Run: headless pygame with SDL's dummy video driver; simulated clock (each Clock.tick advances the game by its frame time, no real sleeping); random seed 0; keys injected as events and as key.get_pressed() state; no mouse input.
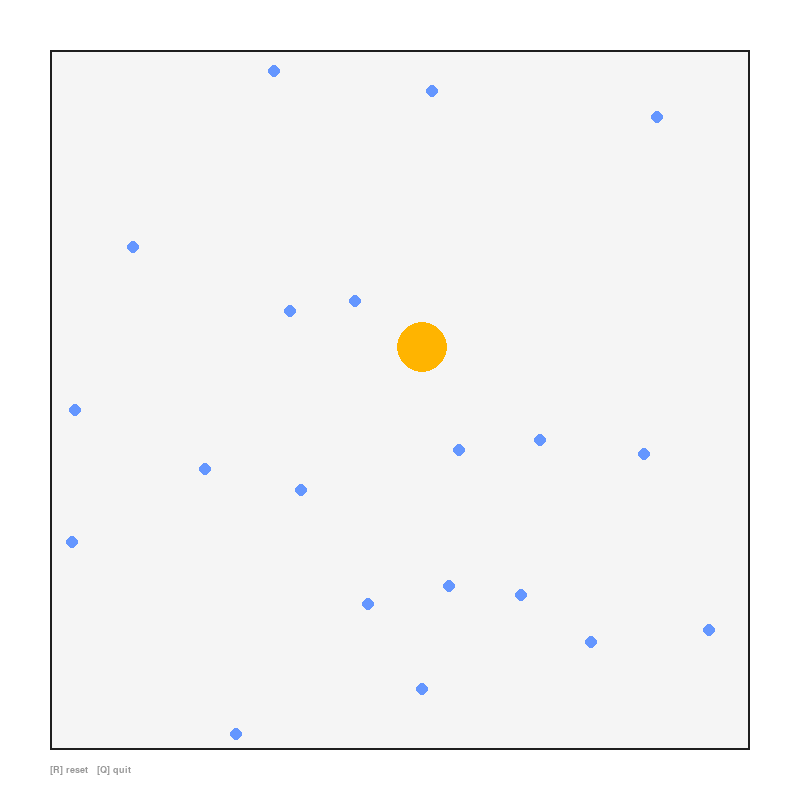
Frame 1 of 4 · flips 1–60 · no input
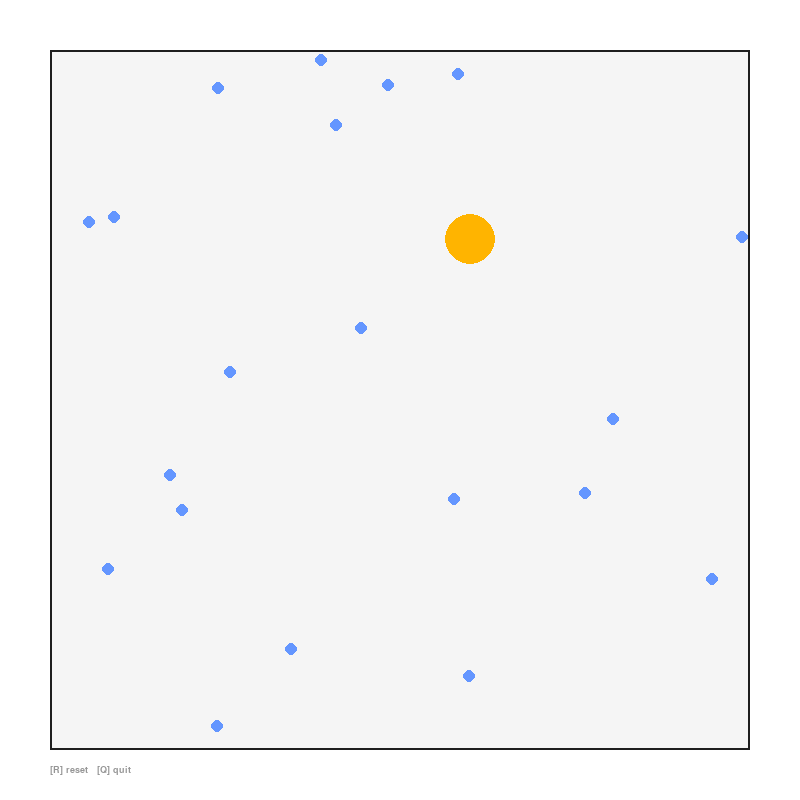
Frame 2 of 4 · flips 61–180 · tapped SPACE, RETURN · held RIGHT (→), D
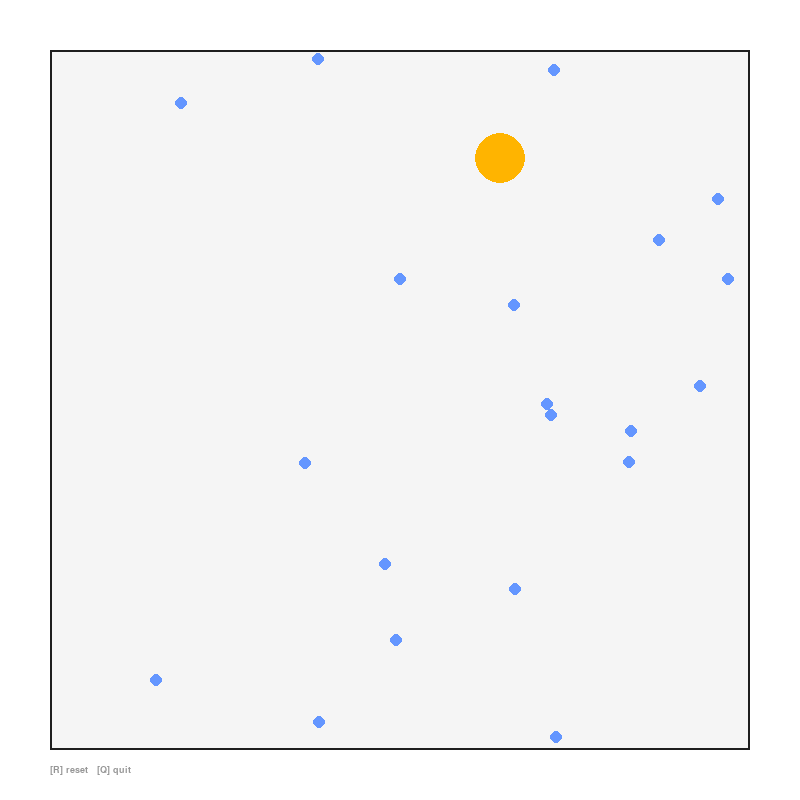
Frame 3 of 4 · flips 181–300 · held DOWN (↓), S
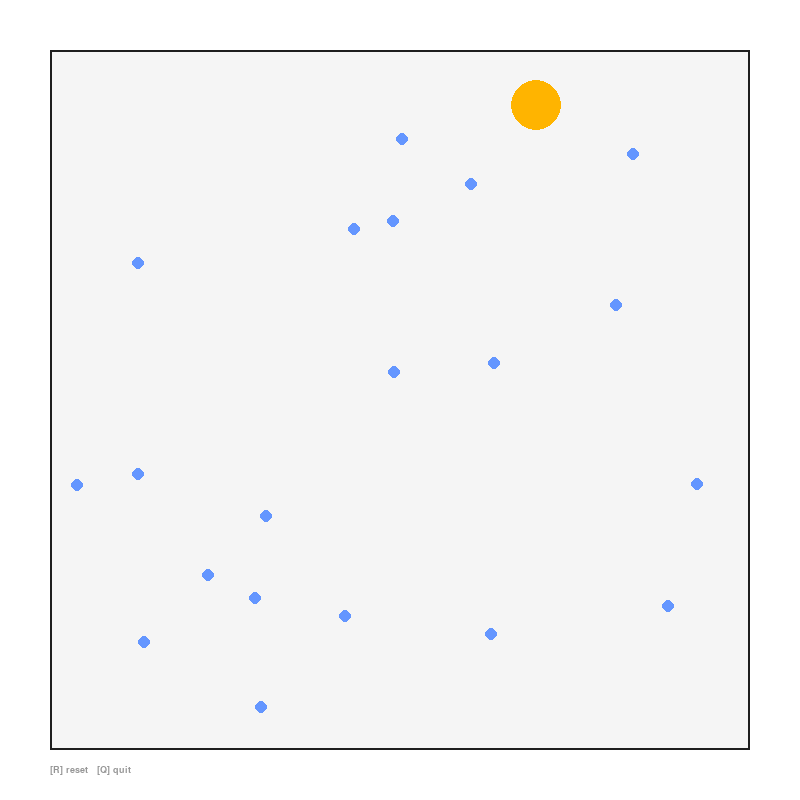
Frame 4 of 4 · flips 301–420 · held LEFT (←), A, UP (↑), W

The pygame program that drew these frames:

import pygame
import sys
import math
import random
 
# window and box
width, height = 800, 800
box_x, box_y  = 50, 50
box_w, box_h  = 700, 700
 
# particle params
n_small = 20
r_small = 6
r_large = 25
m_small = 1.0
m_large = (r_large / r_small) ** 2   # mass proportional to area
 
speed = 4   # all small particles same speed for now
fps   = 60
 
# colours
bg_col    = (255, 255, 255)
box_col   = (245, 245, 245)
wall_col  = (30,  30,  30)
small_col = (100, 150, 255)
large_col = (255, 180, 0)
 
 
def random_vel(spd):
    angle = random.uniform(0, 2 * math.pi)
    return math.cos(angle) * spd, math.sin(angle) * spd
 
 
def init_particles():
    parts = []
    cx = box_x + box_w // 2
    cy = box_y + box_h // 2
 
    # small fluid molecules - place randomly, avoid the centre where large one starts
    for _ in range(n_small):
        while True:
            x = random.uniform(box_x + r_small + 5, box_x + box_w - r_small - 5)
            y = random.uniform(box_y + r_small + 5, box_y + box_h - r_small - 5)
            if math.hypot(x - cx, y - cy) > r_large + r_small + 10:
                break
        vx, vy = random_vel(speed)
        parts.append({'x': x, 'y': y, 'vx': vx, 'vy': vy, 'r': r_small, 'm': m_small, 'large': False})
 
    # large brownian particle in centre, starts slower because heavier (v proportional to 1/sqrt(m))
    vx, vy = random_vel(speed * math.sqrt(m_small / m_large))
    parts.append({'x': float(cx), 'y': float(cy), 'vx': vx, 'vy': vy, 'r': r_large, 'm': m_large, 'large': True})
 
    return parts
 
 
def bounce_walls(p):
    if p['x'] - p['r'] < box_x:
        p['x'] = box_x + p['r'];           p['vx'] = abs(p['vx'])
    elif p['x'] + p['r'] > box_x + box_w:
        p['x'] = box_x + box_w - p['r'];   p['vx'] = -abs(p['vx'])
    if p['y'] - p['r'] < box_y:
        p['y'] = box_y + p['r'];           p['vy'] = abs(p['vy'])
    elif p['y'] + p['r'] > box_y + box_h:
        p['y'] = box_y + box_h - p['r'];   p['vy'] = -abs(p['vy'])
 
 
def collide(p1, p2):
    # elastic collision - conserves momentum and kinetic energy
    dx = p2['x'] - p1['x'];  dy = p2['y'] - p1['y']
    dist = math.hypot(dx, dy)
    min_dist = p1['r'] + p2['r']
    if dist == 0 or dist >= min_dist:
        return
 
    # collision normal
    nx, ny = dx / dist, dy / dist
 
    # relative velocity along normal
    dvn = (p1['vx'] - p2['vx']) * nx + (p1['vy'] - p2['vy']) * ny
    if dvn <= 0:   # already moving apart, skip
        return
 
    m1, m2 = p1['m'], p2['m']
    imp = 2 * dvn / (m1 + m2)
 
    p1['vx'] -= imp * m2 * nx;  p1['vy'] -= imp * m2 * ny
    p2['vx'] += imp * m1 * nx;  p2['vy'] += imp * m1 * ny
 
    # push apart so they don't stick together
    overlap = min_dist - dist
    p1['x'] -= nx * overlap * m2 / (m1 + m2);  p1['y'] -= ny * overlap * m2 / (m1 + m2)
    p2['x'] += nx * overlap * m1 / (m1 + m2);  p2['y'] += ny * overlap * m1 / (m1 + m2)
 
 
def main():
    pygame.init()
    screen = pygame.display.set_mode((width, height))
    pygame.display.set_caption('Brownian Motion - Basic Box')
    clock = pygame.time.Clock()
    font  = pygame.font.SysFont('monospace', 14)
 
    particles = init_particles()
 
    running = True
    while running:
        clock.tick(fps)
 
        for event in pygame.event.get():
            if event.type == pygame.QUIT:
                running = False
            elif event.type == pygame.KEYDOWN:
                if event.key == pygame.K_q:
                    running = False
                elif event.key == pygame.K_r:
                    particles = init_particles()
 
        # move
        for p in particles:
            p['x'] += p['vx'];  p['y'] += p['vy']
 
        # wall bounces
        for p in particles:
            bounce_walls(p)
 
        # check all pairs for collisions
        for i in range(len(particles)):
            for j in range(i + 1, len(particles)):
                collide(particles[i], particles[j])
 
        # draw
        screen.fill(bg_col)
        pygame.draw.rect(screen, box_col, (box_x, box_y, box_w, box_h))
        pygame.draw.rect(screen, wall_col, (box_x, box_y, box_w, box_h), 2)
        for p in particles:
            col = large_col if p['large'] else small_col
            pygame.draw.circle(screen, col, (int(p['x']), int(p['y'])), p['r'])
        screen.blit(font.render('[R] reset   [Q] quit', True, (150, 150, 150)), (box_x, box_y + box_h + 15))
        pygame.display.flip()
 
    pygame.quit()
    sys.exit()
 
 
if __name__ == '__main__':
    main()
 
